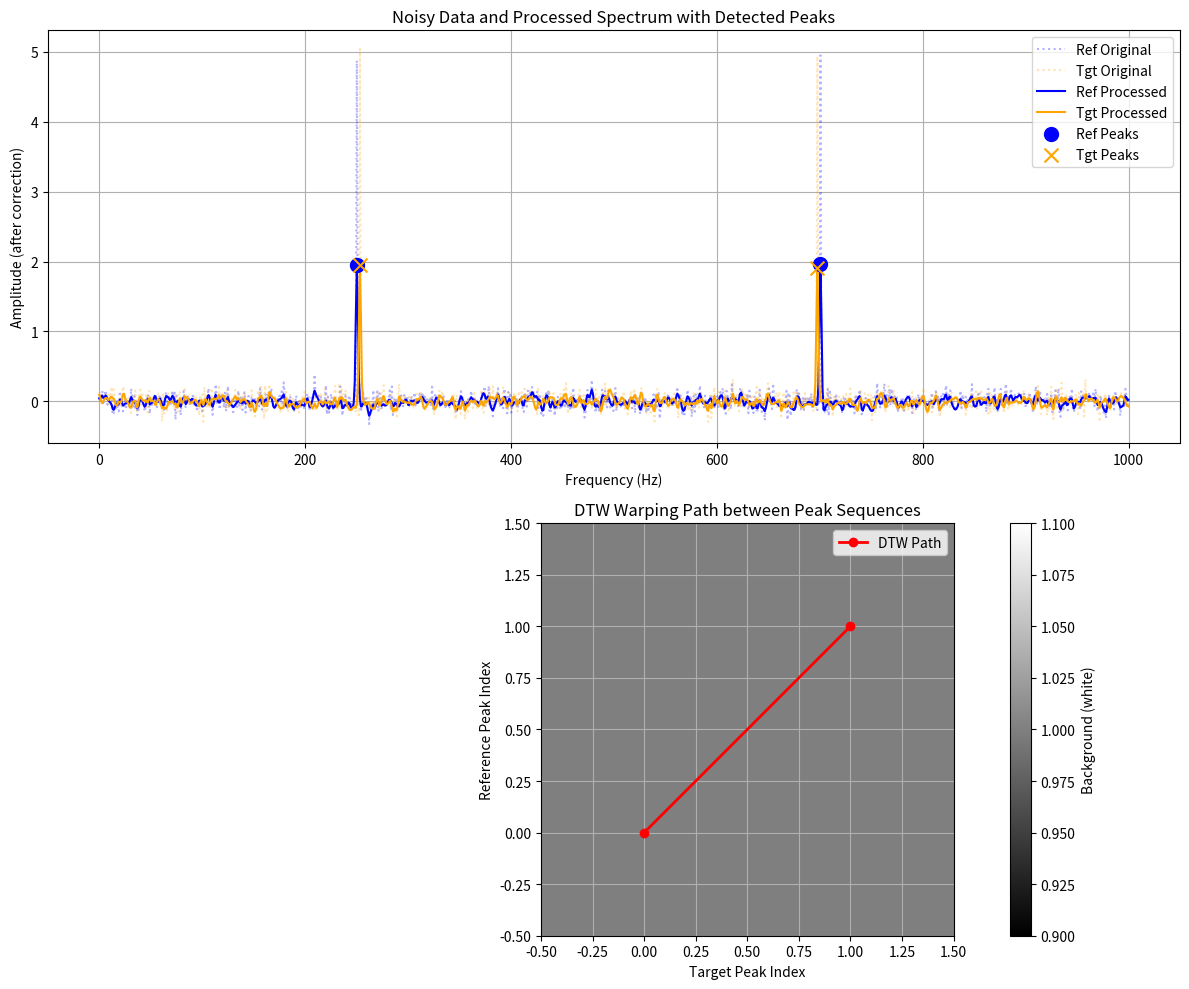

Reproduce this figure in Python.
#!/usr/bin/env python

import numpy as np
import matplotlib.pyplot as plt
from scipy.ndimage import gaussian_filter1d
from scipy.signal import find_peaks

# --------------------------
# 1. 合成データの作成（電気的ノイズをシミュレーション）
# --------------------------
np.random.seed(42)  # 再現性のため

# 周波数軸：0～1000 Hz, 1000点
freq = np.linspace(0, 1000, 1000)

# ノイズ（背景）の生成：平均0、標準偏差0.1
ref_noise = np.random.normal(0, 0.1, 1000)
tgt_noise = np.random.normal(0, 0.1, 1000)

# リファレンスとターゲットのスペクトル
ref = ref_noise.copy()
tgt = tgt_noise.copy()

# 急峻なスパイクを追加
# リファレンス：250 Hz と 700 Hz にスパイク（単一点）
ref_peak_indices = [250, 700]
for idx in ref_peak_indices:
    ref[idx] += 5.0

# ターゲット：ピーク位置が若干ずれて 253 Hz と 697 Hz
tgt_peak_indices = [253, 697]
for idx in tgt_peak_indices:
    tgt[idx] += 5.0

# --------------------------
# 2. 前処理（平滑化＆ベースライン補正）
# --------------------------
# 2-1. 平滑化（ノイズを多少低減；ここでは sigma=1 で実施）
ref_smooth = gaussian_filter1d(ref, sigma=1)
tgt_smooth = gaussian_filter1d(tgt, sigma=1)

# 2-2. 背景除去（大きなスケールのガウシアンフィルタで背景推定）
ref_corrected = ref_smooth - gaussian_filter1d(ref_smooth, sigma=50)
tgt_corrected = tgt_smooth - gaussian_filter1d(tgt_smooth, sigma=50)

# --------------------------
# 3. ピーク検出
# --------------------------
# find_peaks でピーク検出（height=0.5, distance=5）
peaks_ref, props_ref = find_peaks(ref_corrected, height=0.5, distance=5)
peaks_tgt, props_tgt = find_peaks(tgt_corrected, height=0.5, distance=5)

# 検出されたピークの周波数位置と高さ
ref_peaks_freq = freq[peaks_ref]
ref_peaks_amp = props_ref["peak_heights"]
tgt_peaks_freq = freq[peaks_tgt]
tgt_peaks_amp = props_tgt["peak_heights"]

# ピーク情報を (frequency, amplitude) の2次元データにまとめる
ref_points = np.column_stack((ref_peaks_freq, ref_peaks_amp))
tgt_points = np.column_stack((tgt_peaks_freq, tgt_peaks_amp))

print("Reference peaks (frequency, amplitude):")
print(ref_points)
print("Target peaks (frequency, amplitude):")
print(tgt_points)


# --------------------------
# 4. シンプルな DTW の実装と適用
# --------------------------
def euclidean(a, b):
    """2点間のユークリッド距離"""
    return np.linalg.norm(a - b)


def dtw(x, y, dist_func):
    """
    シンプルな DTW 実装
    x: 配列（長さ n） of d次元点
    y: 配列（長さ m） of d次元点
    dist_func: 2点間の距離計算関数
    戻り値：最小DTW距離, 経路（インデックスのタプルのリスト）
    """
    n, m = len(x), len(y)
    dtw_matrix = np.full((n + 1, m + 1), np.inf)
    dtw_matrix[0, 0] = 0

    for i in range(1, n + 1):
        for j in range(1, m + 1):
            cost = dist_func(x[i - 1], y[j - 1])
            dtw_matrix[i, j] = cost + min(
                dtw_matrix[i - 1, j],  # 上
                dtw_matrix[i, j - 1],  # 左
                dtw_matrix[i - 1, j - 1],
            )  # 対角線

    # バックトラッキングで経路復元
    i, j = n, m
    path = []
    while i > 0 and j > 0:
        path.append((i - 1, j - 1))
        diag = dtw_matrix[i - 1, j - 1]
        up = dtw_matrix[i - 1, j]
        left = dtw_matrix[i, j - 1]
        if diag <= up and diag <= left:
            i, j = i - 1, j - 1
        elif up < left:
            i = i - 1
        else:
            j = j - 1
    path.reverse()
    return dtw_matrix[n, m], path


# DTW の実行
dtw_distance, warping_path = dtw(ref_points, tgt_points, euclidean)
print("\nDTW distance:", dtw_distance)
print("Warping path (ref_index, tgt_index):", warping_path)

# --------------------------
# 5. プロット（前処理の様子と DTW 経路）
# --------------------------
plt.figure(figsize=(12, 10))

# (A) スペクトルのプロット
plt.subplot(2, 1, 1)
# オリジナルのノイジーなデータ（半透明：alpha=0.3）をプロット
plt.plot(freq, ref, color="blue", linestyle=":", alpha=0.3, label="Ref Original")
plt.plot(freq, tgt, color="orange", linestyle=":", alpha=0.3, label="Tgt Original")
# 平滑化＆ベースライン補正後のデータ
plt.plot(freq, ref_corrected, color="blue", label="Ref Processed")
plt.plot(freq, tgt_corrected, color="orange", label="Tgt Processed")
# 検出されたピークをプロット
plt.scatter(
    ref_peaks_freq,
    ref_peaks_amp,
    color="blue",
    marker="o",
    s=100,
    zorder=3,
    label="Ref Peaks",
)
plt.scatter(
    tgt_peaks_freq,
    tgt_peaks_amp,
    color="orange",
    marker="x",
    s=100,
    zorder=3,
    label="Tgt Peaks",
)
plt.xlabel("Frequency (Hz)")
plt.ylabel("Amplitude (after correction)")
plt.title("Noisy Data and Processed Spectrum with Detected Peaks")
plt.legend()
plt.grid(True)

# (B) DTW 経路の可視化
plt.subplot(2, 1, 2)
# 背景を白くするため、全体を 1 の値で埋めた画像を表示
dtw_bg = np.ones((len(ref_points), len(tgt_points)))
plt.imshow(
    dtw_bg,
    cmap="gray",
    interpolation="nearest",
    extent=[-0.5, len(tgt_points) - 0.5, len(ref_points) - 0.5, -0.5],
)
plt.colorbar(label="Background (white)")
# 経路を赤い線と大きめのマーカーでプロット
path_ref_idx = [i for i, j in warping_path]
path_tgt_idx = [j for i, j in warping_path]
plt.plot(
    path_tgt_idx, path_ref_idx, "r.-", linewidth=2, markersize=12, label="DTW Path"
)
plt.xlabel("Target Peak Index")
plt.ylabel("Reference Peak Index")
plt.title("DTW Warping Path between Peak Sequences")
plt.legend()
plt.gca().invert_yaxis()  # Y軸の順序を反転して上に小さいインデックスが来るように
plt.grid(True)

plt.tight_layout()
plt.show()
